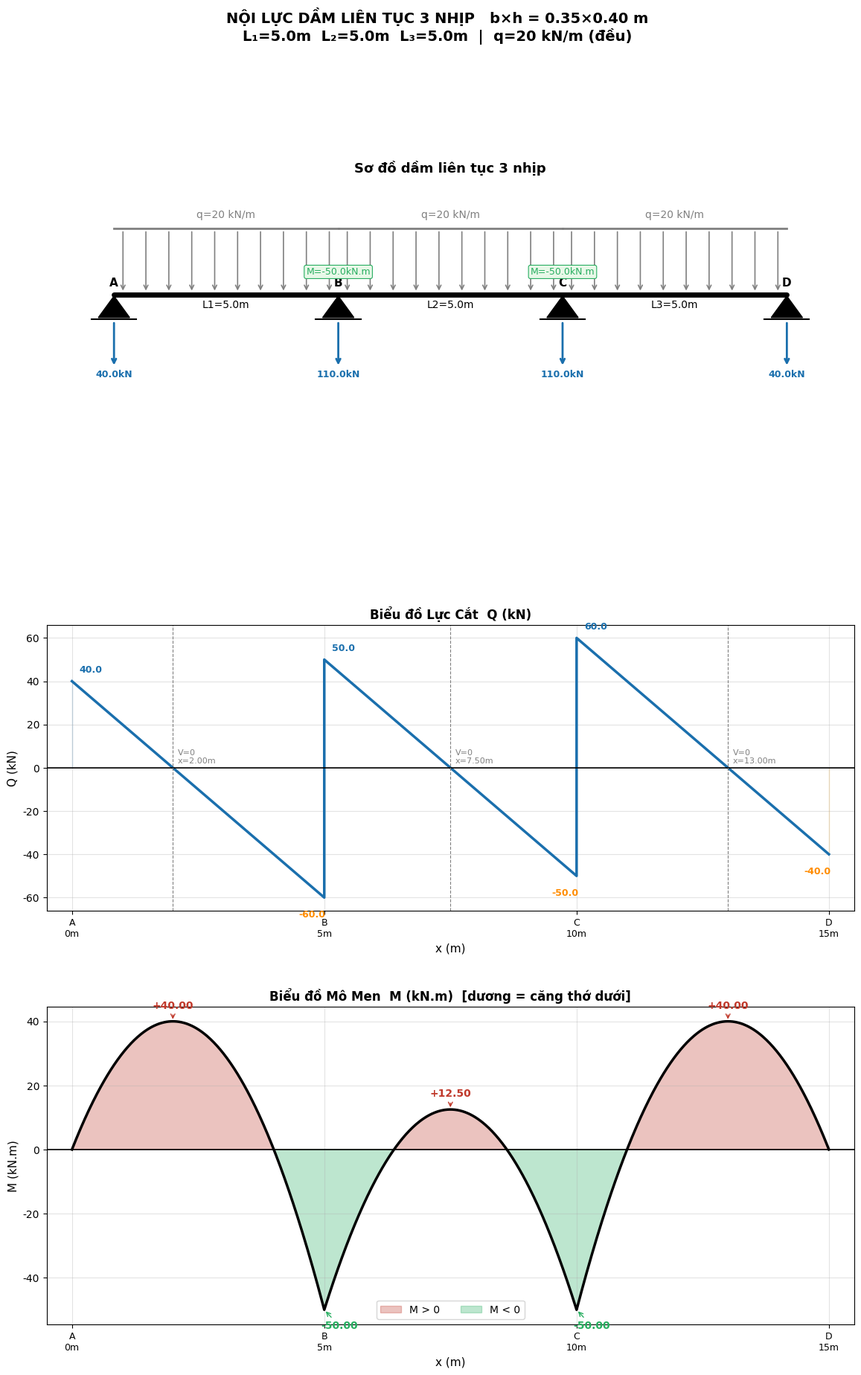
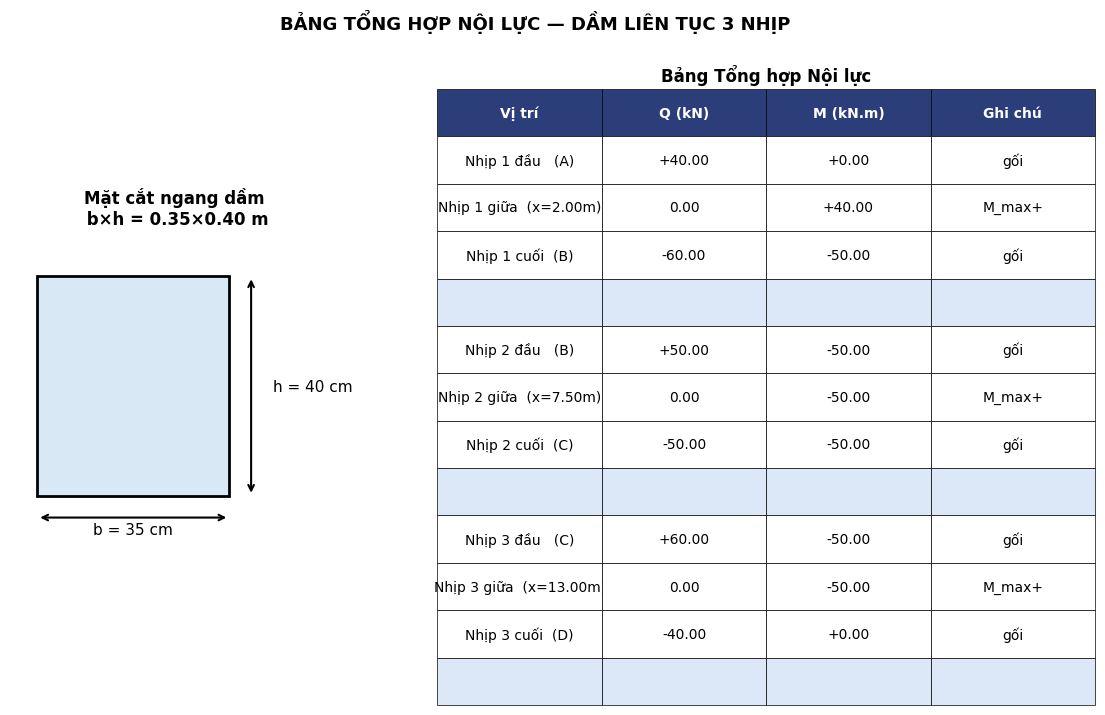

Reproduce these figures in Python, in order.
#!/usr/bin/env python3
# -*- coding: utf-8 -*-
"""
NOI LUC DAM LIEN TUC 3 NHIP — b=0.35m x h=0.40m
Phuong phap: Phuong trinh 3 momen (Clapeyron)
Xuat: PDF bieu do SFD + BMD
"""
import sys, io, os
import numpy as np
import matplotlib
matplotlib.rcParams['font.family'] = 'DejaVu Sans'
import matplotlib.pyplot as plt
import matplotlib.patches as mpatches
from matplotlib.backends.backend_pdf import PdfPages
sys.stdout = io.TextIOWrapper(sys.stdout.buffer, encoding='utf-8')

OUT_DIR = r"G:\My Drive\AI-AUTOCAD CIVIL 3D\projects\DamLienTuc3Nhip"
os.makedirs(OUT_DIR, exist_ok=True)

# ── 1. THONG SO ───────────────────────────────────────────────────
b   = 0.35                          # [m]
h   = 0.40                          # [m]
L   = np.array([5.0, 5.0, 5.0])    # chieu dai nhip [m]
q   = np.array([20.0, 20.0, 20.0]) # tai phan bo [kN/m]
N   = 3                             # so nhip
NP  = 300                           # so diem noi suy

x_sup = np.concatenate([[0], np.cumsum(L)])  # toa do goi: [0,5,10,15]
LT    = L.sum()                              # chieu dai toan dam

# ── 2. GIAI PHUONG TRINH 3 MOMEN ─────────────────────────────────
# L[i-1]*M[i-1] + 2*(L[i-1]+L[i])*M[i] + L[i]*M[i+1]
#   = -q[i-1]*L[i-1]^3/4 - q[i]*L[i]^3/4
# 2 an: M_B (i=1), M_C (i=2), bien bieu M_A=M_D=0
A_mat = np.array([
    [2*(L[0]+L[1]), L[1]          ],
    [L[1],          2*(L[1]+L[2]) ],
])
rhs = np.array([
    -q[0]*L[0]**3/4 - q[1]*L[1]**3/4,
    -q[1]*L[1]**3/4 - q[2]*L[2]**3/4,
])
M_int = np.linalg.solve(A_mat, rhs)
M_sup = np.array([0.0, M_int[0], M_int[1], 0.0])   # [M_A, M_B, M_C, M_D]

# ── 3. PHAN LUC ───────────────────────────────────────────────────
# R_left  = (q*L/2) + (M_right - M_left)/L  (tu can bang momen quanh nut phai)
R_left  = np.array([q[i]*L[i]/2 + (M_sup[i+1]-M_sup[i])/L[i] for i in range(N)])
R_right = np.array([q[i]*L[i]/2 - (M_sup[i+1]-M_sup[i])/L[i] for i in range(N)])

R = np.zeros(N+1)
R[0] = R_left[0]
for i in range(1, N):
    R[i] = R_right[i-1] + R_left[i]
R[N] = R_right[N-1]

# ── 4. SFD VA BMD TAI TUNG DIEM ──────────────────────────────────
segs_x, segs_V, segs_M = [], [], []
for i in range(N):
    xs = x_sup[i]
    x_loc = np.linspace(0, L[i], NP)
    V = R_left[i] - q[i]*x_loc
    M = M_sup[i] + R_left[i]*x_loc - 0.5*q[i]*x_loc**2
    segs_x.append(xs + x_loc)
    segs_V.append(V)
    segs_M.append(M)

# ── 5. CUC TRI ───────────────────────────────────────────────────
peaks = []
for i in range(N):
    x0_V = R_left[i] / q[i]          # diem V=0 trong nhip
    if 0 < x0_V < L[i]:
        M_peak = M_sup[i] + R_left[i]*x0_V - 0.5*q[i]*x0_V**2
        peaks.append((i, x_sup[i]+x0_V, M_peak))

V_maxabs = max(max(abs(sv[0]), abs(sv[-1])) for sv in segs_V)

# ── 6. IN KET QUA ────────────────────────────────────────────────
print("=" * 60)
print("  DAM LIEN TUC 3 NHIP  b=0.35m x h=0.40m")
print("=" * 60)
print(f"  L = {L[0]:.1f} + {L[1]:.1f} + {L[2]:.1f} = {LT:.1f} m")
print(f"  q = {q[0]:.1f} / {q[1]:.1f} / {q[2]:.1f} kN/m")
print()
print("MO MEN TAI GOI:")
lbl = ['A','B','C','D']
for i,m in enumerate(M_sup):
    print(f"  M_{lbl[i]} = {m:+.3f} kN.m")
print()
print("PHAN LUC:")
for i,r in enumerate(R):
    print(f"  R_{lbl[i]} = {r:+.3f} kN")
print(f"  Kiem tra: sum R = {R.sum():.2f}  (tai = {(q*L).sum():.2f}) kN")
print()
print("CUC TRI MO MEN DUONG:")
for (sp, xp, mp) in peaks:
    print(f"  Nhip {sp+1}: M_max+ = {mp:+.3f} kN.m  tai x = {xp:.3f} m")
print(f"LUC CAT MAX: |Q|_max = {V_maxabs:.3f} kN")
print("=" * 60)

# ── 7. VE PDF ────────────────────────────────────────────────────
out_pdf = os.path.join(OUT_DIR, "NoiLuc_DamLienTuc_3Nhip.pdf")
CV = '#1a6fad'; CP = '#c0392b'; CN = '#27ae60'

with PdfPages(out_pdf) as pdf:

    # ════ TRANG 1: So do + SFD + BMD ════════════════════════════
    fig = plt.figure(figsize=(14, 20))
    gs  = fig.add_gridspec(4, 1, height_ratios=[1.4, 0.2, 1.8, 2.0],
                           hspace=0.45)

    # ── Subplot A: So do dam ─────────────────────────────────────
    ax0 = fig.add_subplot(gs[0])
    ax0.set_title("Sơ đồ dầm liên tục 3 nhịp", fontsize=13, fontweight='bold')
    ax0.set_xlim(-1.5, LT + 1.5)
    ax0.set_ylim(-3.2, 3.5)
    ax0.axis('off')

    # Duong dam
    ax0.plot([0, LT], [0, 0], 'k-', lw=5, solid_capstyle='round')

    # Tai phan bo (mui ten + duong ngang)
    for i in range(N):
        x0 = x_sup[i]; x1 = x_sup[i+1]
        ax0.plot([x0, x1], [2.0, 2.0], color='gray', lw=2)
        for xq in np.linspace(x0+0.2, x1-0.2, 10):
            ax0.annotate('', xy=(xq, 0.05),
                         xytext=(xq, 1.95),
                         arrowprops=dict(arrowstyle='->', color='gray', lw=1.2))
        ax0.text((x0+x1)/2, 2.3, f'q={q[i]:.0f} kN/m',
                 ha='center', fontsize=10, color='gray')

    # Goi + phan luc
    for j, (sx, rv) in enumerate(zip(x_sup, R)):
        # Tam giac goi
        tri = plt.Polygon([[sx,-0.05],[sx-0.35,-0.7],[sx+0.35,-0.7]], color='k')
        ax0.add_patch(tri)
        ax0.plot([sx-0.5, sx+0.5], [-0.75, -0.75], 'k-', lw=1.5)
        # Mui ten phan luc
        ax0.annotate('', xy=(sx, -0.8), xytext=(sx, -2.2),
                     arrowprops=dict(arrowstyle='<-', color=CV, lw=2))
        ax0.text(sx, -2.5, f'{rv:.1f}kN', ha='center', fontsize=9,
                 color=CV, fontweight='bold')
        ax0.text(sx, 0.25, lbl[j], ha='center', fontsize=11, fontweight='bold')

    # Nhan nhip va momen goi
    for i in range(N):
        xm = (x_sup[i]+x_sup[i+1])/2
        ax0.text(xm, -0.4, f'L{i+1}={L[i]:.1f}m', ha='center', fontsize=10)
    for j in [1,2]:
        ax0.text(x_sup[j], 0.6, f'M={M_sup[j]:.1f}kN.m',
                 ha='center', fontsize=9, color=CN,
                 bbox=dict(boxstyle='round,pad=0.2', fc='#e8f8e8', ec=CN, lw=0.8))

    # ── Spacer ───────────────────────────────────────────────────
    ax_sp = fig.add_subplot(gs[1]); ax_sp.axis('off')

    # ── Subplot B: Bieu do luc cat SFD ───────────────────────────
    ax1 = fig.add_subplot(gs[2])
    ax1.set_title("Biểu đồ Lực Cắt  Q (kN)", fontsize=12, fontweight='bold')

    # Xay dung duong SFD co jump tai goi
    x_sfd, V_sfd = [], []
    for i in range(N):
        xs  = x_sup[i]
        V_l = R_left[i]
        V_r = R_left[i] - q[i]*L[i]
        if i == 0:
            x_sfd += [xs, xs + L[i]]
            V_sfd += [V_l, V_r]
        else:
            x_sfd += [xs, xs, xs + L[i]]
            V_sfd += [V_sfd[-1], V_l, V_r]

    xsfd = np.array(x_sfd); vsfd = np.array(V_sfd)
    ax1.plot(xsfd, vsfd, color=CV, lw=2.5)
    ax1.fill_between(xsfd, vsfd, 0, where=vsfd>=0, alpha=0.25, color=CV)
    ax1.fill_between(xsfd, vsfd, 0, where=vsfd< 0, alpha=0.25, color='orange')
    ax1.axhline(0, color='k', lw=1.2)

    # Nhan gia tri tai goi
    for i in range(N):
        xs = x_sup[i]; xe = x_sup[i+1]
        vl = segs_V[i][0];  vr = segs_V[i][-1]
        off_y = 4 if vl >= 0 else -9
        ax1.text(xs+0.15, vl+off_y, f'{vl:.1f}', fontsize=9, color=CV, fontweight='bold')
        off_yr = -9 if vr < 0 else 4
        ax1.text(xe-0.5, vr+off_yr, f'{vr:.1f}', fontsize=9, color='darkorange', fontweight='bold')
        # Diem V=0
        x0V = R_left[i]/q[i]
        if 0 < x0V < L[i]:
            ax1.axvline(xs+x0V, color='gray', lw=0.8, ls='--')
            ax1.text(xs+x0V+0.1, 2, f'V=0\nx={xs+x0V:.2f}m', fontsize=8, color='gray')

    ax1.set_xlabel('x (m)', fontsize=11)
    ax1.set_ylabel('Q (kN)', fontsize=11)
    ax1.set_xlim(-0.5, LT+0.5)
    ax1.grid(True, alpha=0.35)
    # Nhan truc x tai goi
    ax1.set_xticks(x_sup)
    ax1.set_xticklabels([f'{lbl[j]}\n{x_sup[j]:.0f}m' for j in range(N+1)], fontsize=9)

    # ── Subplot C: Bieu do mo men BMD ────────────────────────────
    ax2 = fig.add_subplot(gs[3])
    ax2.set_title("Biểu đồ Mô Men  M (kN.m)  [dương = căng thớ dưới]",
                  fontsize=12, fontweight='bold')

    xf = np.concatenate(segs_x)
    Mf = np.concatenate(segs_M)
    ax2.plot(xf, Mf, 'k-', lw=2.5)
    ax2.fill_between(xf, Mf, 0, where=Mf>=0, alpha=0.3, color=CP, label='M > 0')
    ax2.fill_between(xf, Mf, 0, where=Mf< 0, alpha=0.3, color=CN, label='M < 0')
    ax2.axhline(0, color='k', lw=1.2)

    # Nhan mo men cuc dai duong
    for (sp, xp, mp) in peaks:
        ax2.annotate(f'+{mp:.2f}', xy=(xp, mp), xytext=(xp, mp+4),
                     ha='center', fontsize=10, color=CP, fontweight='bold',
                     arrowprops=dict(arrowstyle='->', color=CP, lw=1))

    # Nhan mo men tai goi (am)
    for j in [1, 2]:
        mv = M_sup[j]
        ax2.annotate(f'{mv:.2f}', xy=(x_sup[j], mv),
                     xytext=(x_sup[j]+0.3, mv-6),
                     ha='center', fontsize=10, color=CN, fontweight='bold',
                     arrowprops=dict(arrowstyle='->', color=CN, lw=1))

    ax2.legend(fontsize=10, loc='lower center', ncol=2)
    ax2.set_xlabel('x (m)', fontsize=11)
    ax2.set_ylabel('M (kN.m)', fontsize=11)
    ax2.set_xlim(-0.5, LT+0.5)
    ax2.set_xticks(x_sup)
    ax2.set_xticklabels([f'{lbl[j]}\n{x_sup[j]:.0f}m' for j in range(N+1)], fontsize=9)
    ax2.grid(True, alpha=0.35)

    fig.suptitle(
        "NỘI LỰC DẦM LIÊN TỤC 3 NHỊP   b×h = 0.35×0.40 m\n"
        f"L₁={L[0]:.1f}m  L₂={L[1]:.1f}m  L₃={L[2]:.1f}m  |  "
        f"q={q[0]:.0f} kN/m (đều)",
        fontsize=14, fontweight='bold', y=0.995)

    pdf.savefig(fig, bbox_inches='tight', dpi=150)
    plt.close()

    # ════ TRANG 2: Mat cat va bang tong hop ══════════════════════
    fig2, axes2 = plt.subplots(1, 2, figsize=(14, 8),
                               gridspec_kw={'width_ratios': [1, 2]})

    # ── Mat cat ngang dam ────────────────────────────────────────
    ax_cs = axes2[0]
    ax_cs.set_title("Mặt cắt ngang dầm\n b×h = 0.35×0.40 m",
                    fontsize=12, fontweight='bold')
    bm = b*1000; hm = h*1000
    rect = mpatches.FancyBboxPatch((0, 0), bm, hm,
                                    boxstyle='square,pad=0',
                                    linewidth=2, edgecolor='k',
                                    facecolor='#d9e8f5')
    ax_cs.add_patch(rect)
    # Ky hieu kich thuoc
    ax_cs.annotate('', xy=(bm, -40), xytext=(0, -40),
                   arrowprops=dict(arrowstyle='<->', color='k', lw=1.5))
    ax_cs.text(bm/2, -70, f'b = {b*100:.0f} cm', ha='center', fontsize=11)
    ax_cs.annotate('', xy=(bm+40, hm), xytext=(bm+40, 0),
                   arrowprops=dict(arrowstyle='<->', color='k', lw=1.5))
    ax_cs.text(bm+80, hm/2, f'h = {h*100:.0f} cm', va='center', fontsize=11)
    ax_cs.set_xlim(-50, bm+200); ax_cs.set_ylim(-120, hm+80)
    ax_cs.set_aspect('equal'); ax_cs.axis('off')

    # ── Bang tong hop ────────────────────────────────────────────
    ax_tb = axes2[1]
    ax_tb.axis('off')
    ax_tb.set_title("Bảng Tổng hợp Nội lực", fontsize=12, fontweight='bold')

    rows = [
        ["Vị trí", "Q (kN)", "M (kN.m)", "Ghi chú"],
    ]
    for i in range(N):
        vl = segs_V[i][0]; vr = segs_V[i][-1]
        xm = (x_sup[i]+x_sup[i+1])/2
        idx = np.argmin(np.abs(segs_x[i] - (R_left[i]/q[i])))
        mm  = segs_M[i][idx]
        rows.append([f"Nhịp {i+1} đầu   ({lbl[i]})", f"{vl:+.2f}", f"{M_sup[i]:+.2f}", "gối"])
        rows.append([f"Nhịp {i+1} giữa  (x={x_sup[i]+R_left[i]/q[i]:.2f}m)",
                     f"0.00", f"{mm:+.2f}", "M_max+"])
        rows.append([f"Nhịp {i+1} cuối  ({lbl[i+1]})", f"{vr:+.2f}", f"{M_sup[i+1]:+.2f}", "gối"])
        rows.append(["", "", "", ""])

    tbl = ax_tb.table(cellText=rows[1:], colLabels=rows[0],
                       cellLoc='center', loc='center',
                       bbox=[0, 0, 1, 1])
    tbl.auto_set_font_size(False); tbl.set_fontsize(10)
    for (r, c), cell in tbl.get_celld().items():
        if r == 0:
            cell.set_facecolor('#2c3e7a'); cell.set_text_props(color='white', fontweight='bold')
        elif r % 4 == 0:
            cell.set_facecolor('#dce8f7')
        cell.set_linewidth(0.5)

    fig2.suptitle("BẢNG TỔNG HỢP NỘI LỰC — DẦM LIÊN TỤC 3 NHỊP",
                  fontsize=13, fontweight='bold')
    pdf.savefig(fig2, bbox_inches='tight', dpi=150)
    plt.close()

print(f"\n[PDF] Da luu: {out_pdf}")
